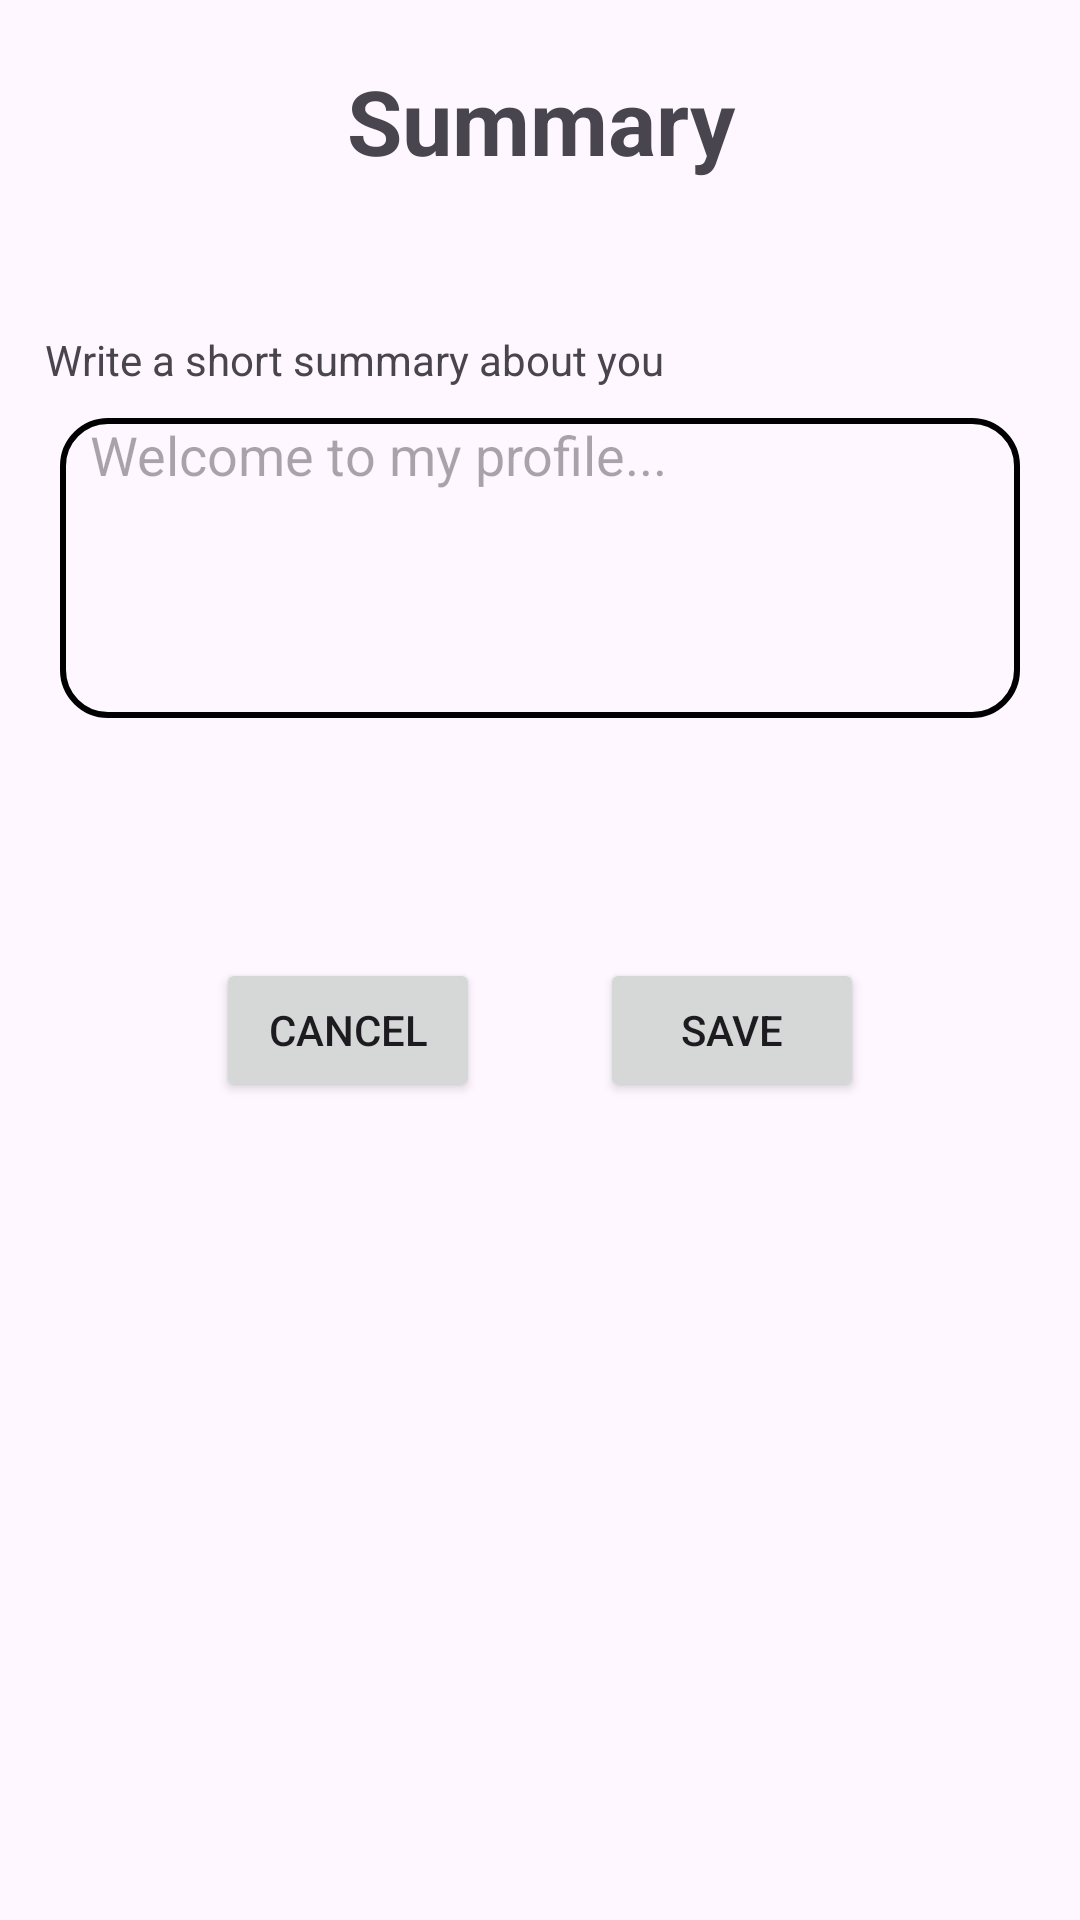

Produce the Android XML layout that renders to this screen, including the resource entries it uses.
<!-- AndroidManifest.xml: application theme Theme.QuickCV -->
<!-- res/layout/activity_summary.xml -->
<?xml version="1.0" encoding="utf-8"?>
<LinearLayout xmlns:android="http://schemas.android.com/apk/res/android"
    xmlns:app="http://schemas.android.com/apk/res-auto"
    xmlns:tools="http://schemas.android.com/tools"
    android:id="@+id/main"
    android:layout_width="match_parent"
    android:layout_height="match_parent"
    android:orientation="vertical"
    tools:context=".Summary">

    <TextView
        android:layout_width="match_parent"
        android:layout_height="wrap_content"
        android:gravity="center"
        android:textSize="30sp"
        android:textStyle="bold"
        android:layout_marginTop="20dp"
        android:text="@string/SummaryButton">
    </TextView>

    <LinearLayout
        android:layout_width="match_parent"
        android:layout_height="wrap_content"
        android:layout_marginTop="50dp"
        android:orientation="vertical">
    <TextView
        android:layout_width="match_parent"
        android:layout_height="wrap_content"
        android:layout_marginLeft="15dp"
        android:layout_marginBottom="10dp"
        android:text="Write a short summary about you">
    </TextView>

    <EditText
        android:id="@+id/etSummary"
        android:layout_marginLeft="20dp"
        android:layout_marginRight="20dp"
        android:layout_width="match_parent"
        android:layout_height="100dp"
        android:gravity="start"
        android:background="@drawable/et_border"
        android:hint="Welcome to my profile...">
    </EditText>
    </LinearLayout>

    <LinearLayout
        android:layout_width="match_parent"
        android:layout_height="wrap_content"
        android:gravity="center"
        android:layout_marginTop="80dp"
        android:orientation="horizontal">
        <Button
            android:id="@+id/btnCancel"
            android:layout_width="wrap_content"
            android:layout_height="wrap_content"
            android:text="@string/cancel_button"
            android:layout_marginRight="20dp"
            >
        </Button>
        <Button
            android:id="@+id/btnSave"
            android:layout_width="wrap_content"
            android:layout_height="wrap_content"
            android:text="@string/save_button"
            android:layout_marginLeft="20dp"
            >
        </Button>

    </LinearLayout>

</LinearLayout>
<!-- resources referenced by this layout -->
<resources>
  <!-- drawable et_border (drawable) -->
  <?xml version="1.0" encoding="utf-8"?>
  <shape xmlns:android="http://schemas.android.com/apk/res/android" android:shape="rectangle">
      <stroke android:width="2dp" android:color="#000000"/>
      <corners android:radius="15dp"/>
      <padding android:left="10dp" android:right="10dp"/>
  </shape>
  <string name="SummaryButton">Summary</string>
  <string name="cancel_button">Cancel</string>
  <string name="save_button">Save</string>
  <style name="Theme.QuickCV" parent="Base.Theme.QuickCV" />
  <style name="Base.Theme.QuickCV" parent="Theme.Material3.DayNight.NoActionBar">
          
          
      </style>
</resources>
